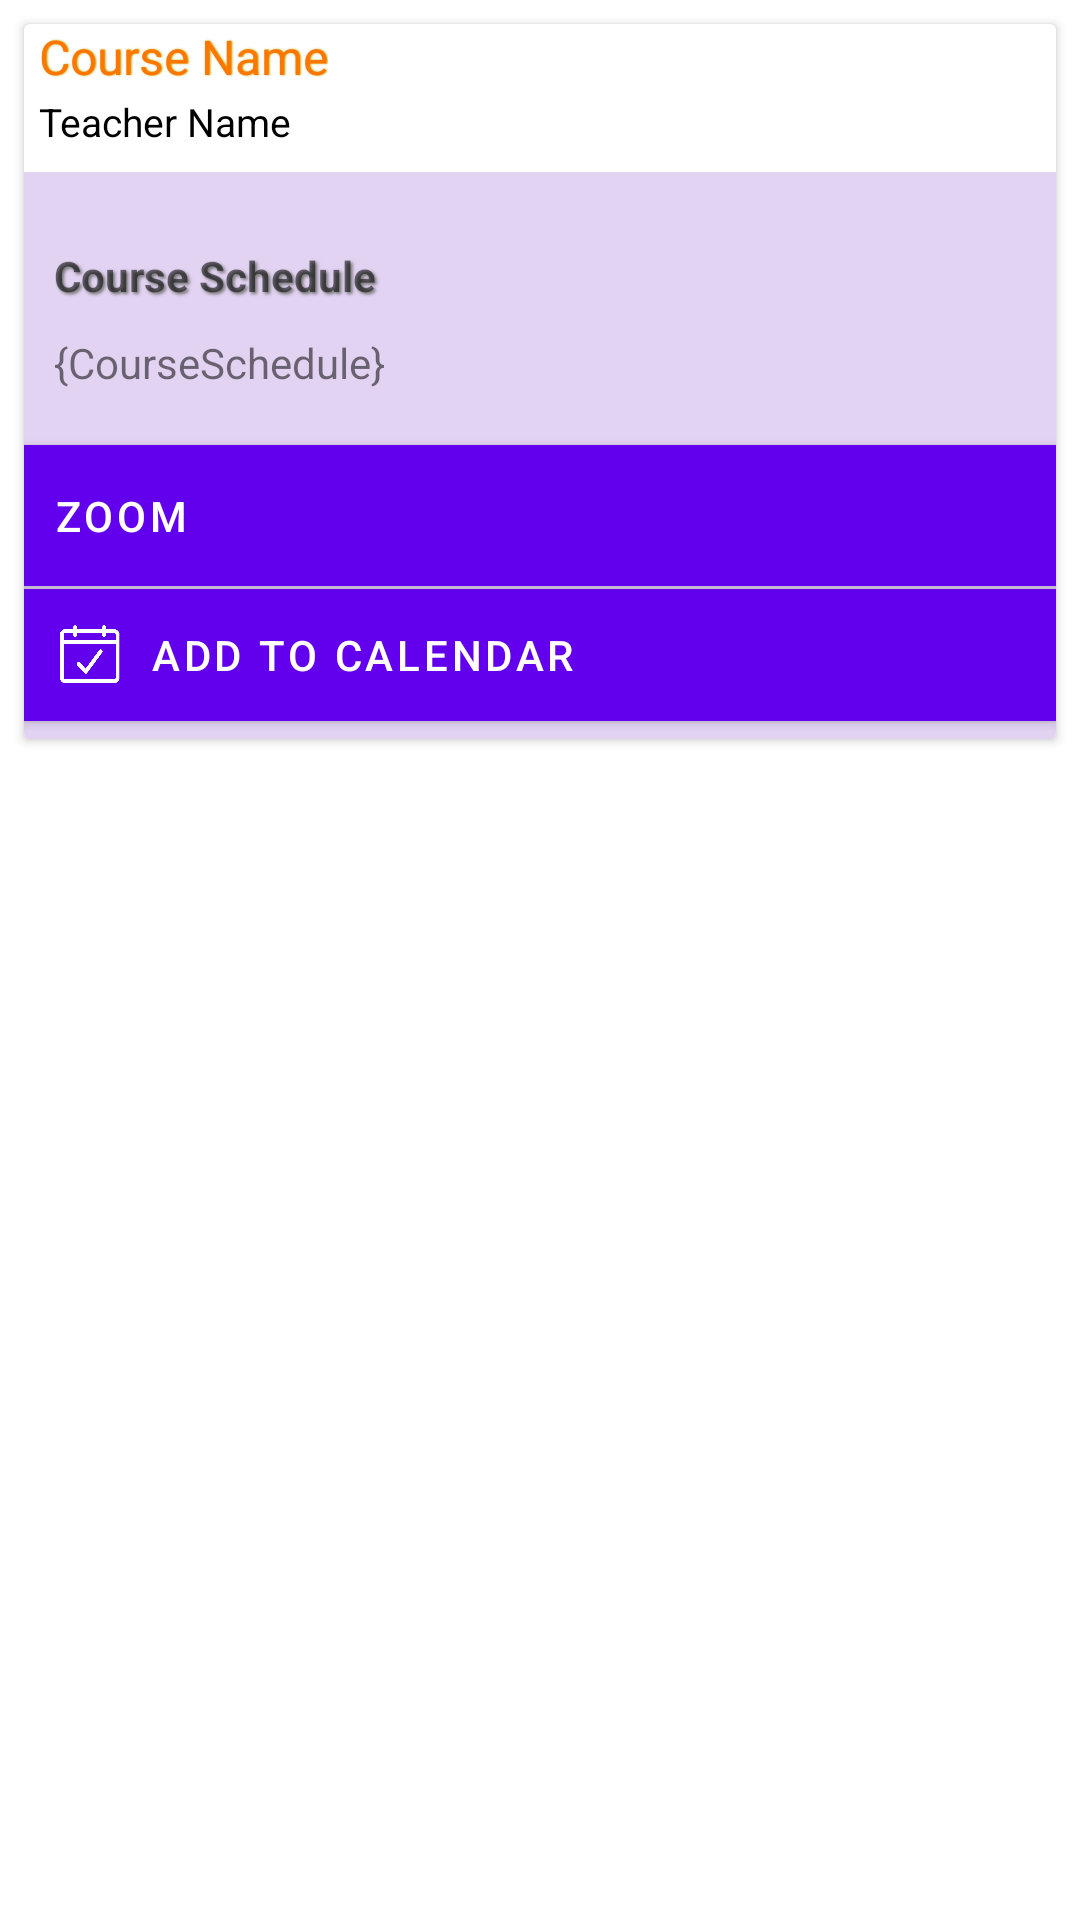

Layout XML and referenced resources for this Android screen:
<!-- AndroidManifest.xml: application theme Theme.COMP7506 -->
<!-- res/layout/course_list_item.xml -->
<?xml version="1.0" encoding="utf-8"?>
<androidx.constraintlayout.widget.ConstraintLayout xmlns:android="http://schemas.android.com/apk/res/android"
xmlns:app="http://schemas.android.com/apk/res-auto"
    xmlns:tools="http://schemas.android.com/tools"
    android:orientation="vertical"
    android:layout_width="match_parent"
    android:layout_height="wrap_content"
    >

    <androidx.cardview.widget.CardView
        style="@style/CardView.Light"
        android:layout_width="match_parent"
        android:layout_height="wrap_content"
        app:cardBackgroundColor="#FFFFFF"
        app:layout_constraintEnd_toEndOf="parent"
        app:layout_constraintStart_toStartOf="parent"
        app:layout_constraintTop_toTopOf="parent"
        android:layout_margin="8dp"
        android:padding="5dp">

        <androidx.constraintlayout.widget.ConstraintLayout
            android:layout_width="match_parent"
            android:layout_height="wrap_content">

            <androidx.constraintlayout.widget.ConstraintLayout
                android:id="@+id/collapsedLayout"
                android:layout_width="0dp"
                android:layout_height="wrap_content"
                app:layout_constraintBottom_toTopOf="@id/expandableLayout"
                app:layout_constraintEnd_toEndOf="parent"
                app:layout_constraintStart_toStartOf="parent"
                app:layout_constraintTop_toTopOf="parent">

                <LinearLayout
                    android:id="@+id/card_title"
                    android:layout_width="match_parent"
                    android:layout_height="match_parent"
                    android:layout_margin="5dp"
                    android:orientation="vertical">

                    <TextView
                        android:id="@+id/coursename"
                        android:layout_width="wrap_content"
                        android:layout_height="wrap_content"
                        android:layout_marginBottom="2dp"
                        android:shadowColor="#BCAA0D"
                        android:shadowDx="1"
                        android:shadowRadius="1"
                        android:text="Course Name"
                        android:textColor="#FF7700"
                        android:textSize="16sp"
                        tools:shadowDy="1" />

                    <TextView
                        android:id="@+id/teachers"
                        android:layout_width="wrap_content"
                        android:layout_height="wrap_content"
                        android:layout_marginBottom="7dp"
                        android:drawableStart="@drawable/ic_baseline_person_24"
                        android:drawablePadding="5dp"
                        android:gravity="center_vertical"
                        android:text="Teacher Name"
                        android:textColor="#000000"
                        android:textSize="13sp" />

                    <TextView
                        android:id="@+id/courselink"
                        android:layout_width="wrap_content"
                        android:layout_height="wrap_content"
                        android:textColor="#FFFFFF"
                        android:textSize="0sp" />
                </LinearLayout>
            </androidx.constraintlayout.widget.ConstraintLayout>


            <androidx.constraintlayout.widget.ConstraintLayout
                android:id="@+id/expandableLayout"
                android:layout_width="0dp"
                android:layout_height="wrap_content"
                android:background="#E3D3F3"
                app:layout_constraintEnd_toEndOf="parent"
                app:layout_constraintStart_toStartOf="parent"
                app:layout_constraintTop_toBottomOf="@id/collapsedLayout">

                <LinearLayout
                    android:layout_width="match_parent"
                    android:layout_height="wrap_content"
                    android:gravity="center_horizontal"
                    android:orientation="vertical"
                    tools:layout_editor_absoluteX="10dp">

                    <TextView
                        android:id="@+id/txtCourseSchTitle"
                        android:layout_width="match_parent"
                        android:layout_height="wrap_content"
                        android:layout_marginTop="25dp"
                        android:layout_marginBottom="0dp"
                        android:gravity="bottom"
                        android:paddingLeft="10dp"
                        android:shadowColor="#787878"
                        android:shadowDx="2"
                        android:shadowDy="2"
                        android:shadowRadius="2"
                        android:text="Course Schedule"
                        android:textStyle="bold" />

                    <TextView
                        android:id="@+id/txtCourseSchDesc"
                        android:layout_width="match_parent"
                        android:layout_height="wrap_content"
                        android:layout_marginTop="0dp"
                        android:layout_marginBottom="8dp"
                        android:padding="10dp"
                        android:text="{CourseSchedule}" />

                    <com.google.android.material.button.MaterialButton
                        android:id="@+id/btnGoZoom"
                        android:layout_width="match_parent"
                        android:layout_height="wrap_content"
                        android:drawablePadding="10dp"
                        android:insetTop="0dp"
                        android:insetBottom="1dp"
                        android:padding="10dp"
                        android:text="ZOOM"
                        android:textAlignment="textStart"
                        app:cornerRadius="0dp"
                        app:icon="@drawable/ic_zoom"
                        app:iconSize="24dp" />

                    <com.google.android.material.button.MaterialButton
                        android:id="@+id/btnAddGCalendar"
                        android:layout_width="match_parent"
                        android:layout_height="wrap_content"
                        android:insetTop="0dp"
                        android:padding="10dp"
                        android:text="ADD TO CALENDAR"
                        android:textAlignment="textStart"
                        app:cornerRadius="0dp"
                        app:icon="@drawable/app_icon_schedule_holo"
                        app:iconSize="24dp"
                        tools:insetBottom="0dp" />

                </LinearLayout>


            </androidx.constraintlayout.widget.ConstraintLayout>



        </androidx.constraintlayout.widget.ConstraintLayout>

    </androidx.cardview.widget.CardView>

</androidx.constraintlayout.widget.ConstraintLayout>
<!-- resources referenced by this layout -->
<resources>
  <!-- drawable app_icon_schedule_holo: png bitmap (drawable, 23514 bytes) -->
  <style name="Theme.COMP7506" parent="Theme.MaterialComponents.DayNight.DarkActionBar">
          
          <item name="colorPrimary">@color/purple_500</item>
          <item name="colorPrimaryVariant">@color/purple_700</item>
          <item name="colorOnPrimary">@color/white</item>
          
          <item name="colorSecondary">@color/teal_200</item>
          <item name="colorSecondaryVariant">@color/teal_700</item>
          <item name="colorOnSecondary">@color/black</item>
          
          <item name="android:statusBarColor" tools:targetApi="l">?attr/colorPrimaryVariant</item>
          
      </style>
  <!-- not gathered from this repository: default colours our renderer supplied (Android Studio template values) -->
  <color name="purple_500">#FF6200EE</color>
  <color name="purple_700">#FF3700B3</color>
  <color name="teal_200">#FF03DAC5</color>
  <color name="teal_700">#FF018786</color>
  <color name="black">#FF000000</color>
  <color name="white">#FFFFFFFF</color>
</resources>
